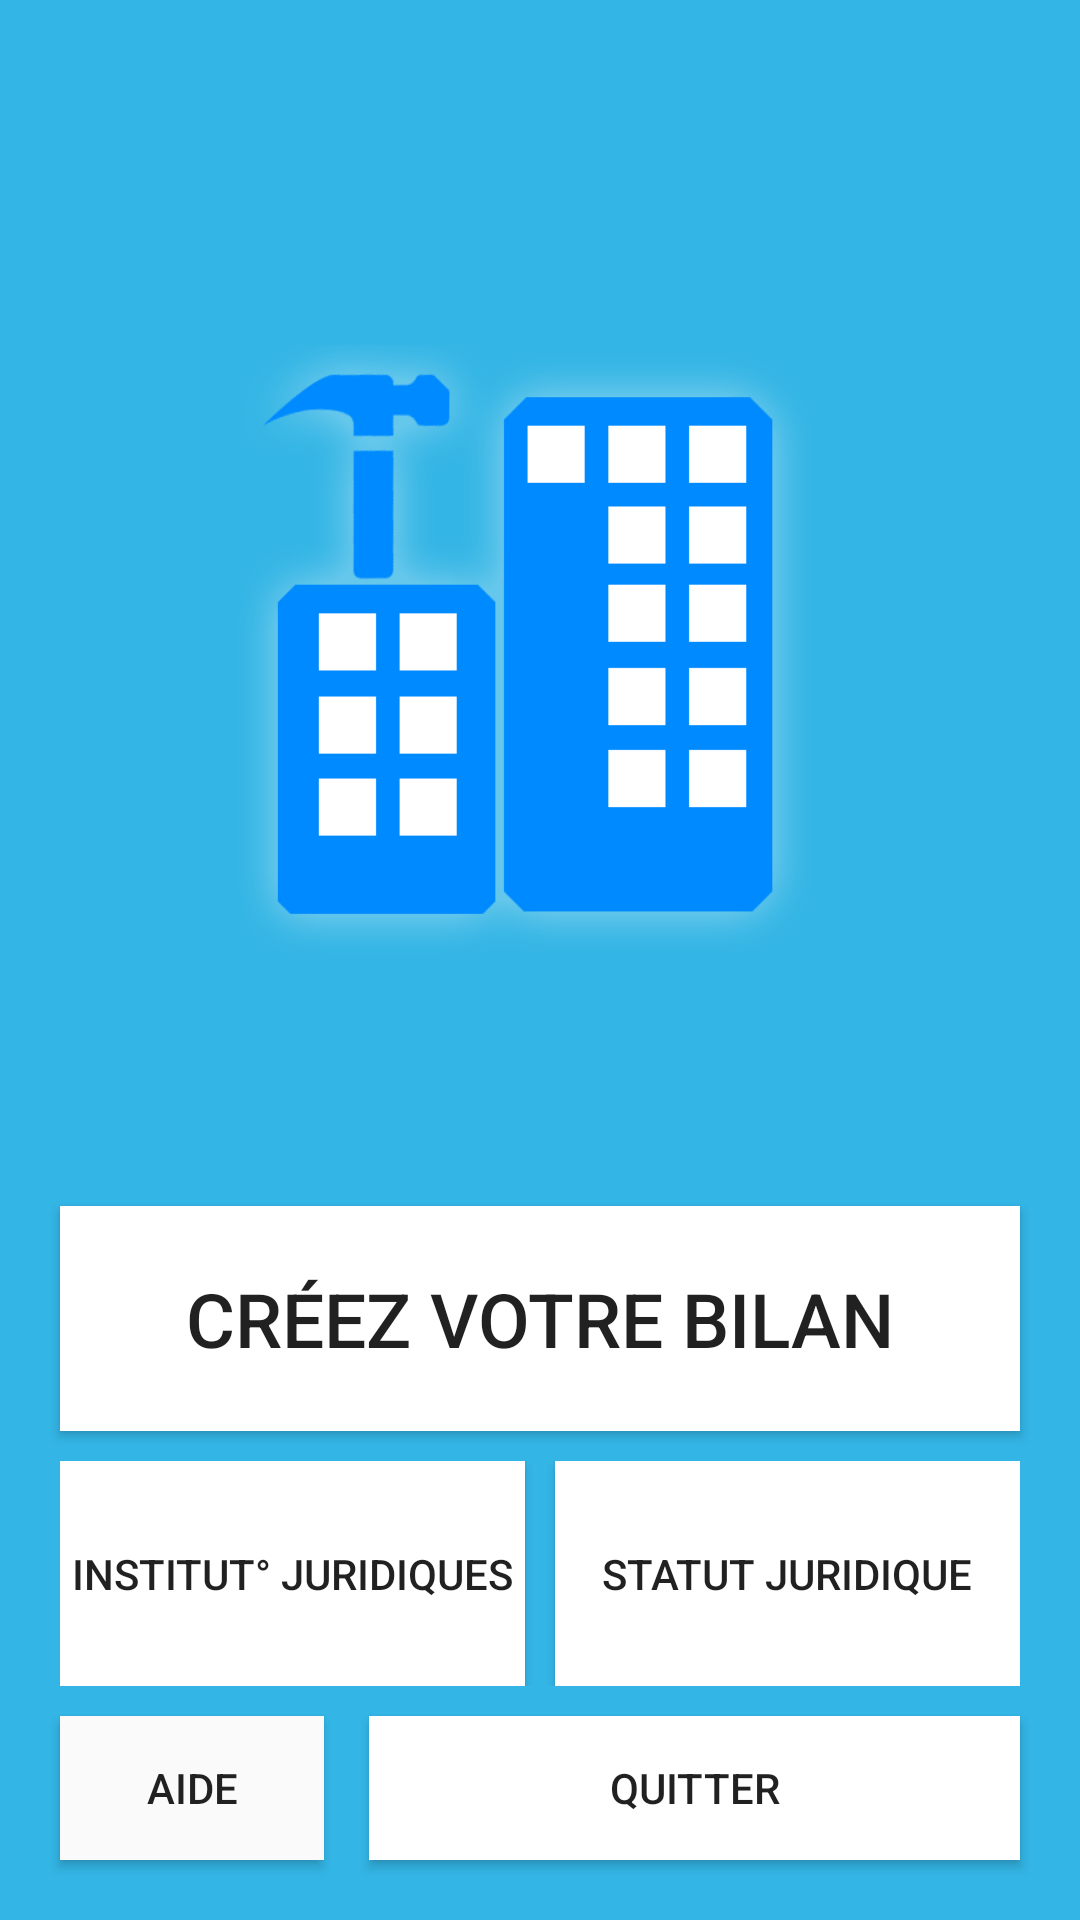

Reconstruct the res/layout file that produces this screen, plus the resources it refers to.
<!-- AndroidManifest.xml: application theme AppTheme -->
<!-- res/layout/activity_main.xml -->
<RelativeLayout xmlns:android="http://schemas.android.com/apk/res/android"
    xmlns:tools="http://schemas.android.com/tools"
    android:layout_width="match_parent"
    android:layout_height="match_parent"
    android:background="#33b5e5"
    tools:context="${relativePackage}.${activityClass}" >

    <Button
        android:id="@+id/quitterbouton"
        android:layout_width="wrap_content"
        android:layout_height="wrap_content"
        android:layout_alignParentBottom="true"
        android:layout_alignParentRight="true"
        android:layout_marginBottom="20dp"
        android:layout_marginRight="20dp"
        android:layout_toRightOf="@+id/aidebouton"
        android:background="@android:color/background_light"
        android:backgroundTint="@android:color/background_light"
        android:text="@string/quitter" />

    <Button
        android:id="@+id/aidebouton"
        android:layout_width="wrap_content"
        android:layout_height="wrap_content"
        android:layout_marginRight="15dip"
        android:layout_marginLeft="20dip"
        android:layout_alignBaseline="@+id/quitterbouton"
        android:layout_alignBottom="@+id/quitterbouton"
        android:layout_alignParentLeft="true"
        android:background="@color/background_material_light"
        android:backgroundTint="@color/background_material_light"
        android:text="@string/aide"
        android:layout_alignParentEnd="false" />

    <ImageView
        android:id="@+id/logoentreprise"
        android:layout_width="wrap_content"
        android:layout_height="wrap_content"
        android:layout_above="@+id/quitterbouton"
        android:layout_alignParentTop="true"
        android:layout_centerHorizontal="true"
        android:layout_marginBottom="171dp"
        android:layout_marginRight="148dp"
        android:layout_marginTop="41dp"
        android:contentDescription="@string/logo_application"
        android:src="@drawable/entrepriselogobright" />

    <Button
        android:layout_width="wrap_content"
        android:layout_height="75dp"
        android:text="@string/creerBilan"
        android:id="@+id/creaBilan"
        android:background="@android:color/background_light"
        android:textSize="25dp"
        android:layout_above="@+id/btnLL"
        android:layout_alignLeft="@+id/aidebouton"
        android:layout_alignStart="@+id/aidebouton"
        android:layout_alignRight="@+id/quitterbouton"
        android:layout_alignEnd="@+id/quitterbouton"
        android:layout_marginBottom="10dp" />

    <LinearLayout
        android:id="@+id/btnLL"
        android:layout_width="match_parent"
        android:layout_height="75dp"
        android:layout_above="@+id/quitterbouton"
        android:layout_alignLeft="@+id/aidebouton"
        android:layout_alignStart="@+id/aidebouton"
        android:layout_alignRight="@+id/quitterbouton"
        android:layout_alignEnd="@+id/quitterbouton"
        android:layout_alignParentBottom="false"
        android:layout_marginBottom="10dp">

        <Button
            android:id="@+id/InstJuriMay"
            android:layout_width="0dp"
            android:layout_height="75dp"
            android:layout_weight="1"
            android:background="@android:color/background_light"
            android:layout_marginRight="5dp"
            android:text="Institut° Juridiques" />

        <Button
            android:id="@+id/statutJ"
            android:layout_width="0dp"
            android:layout_height="75dp"
            android:layout_weight="1"
            android:text="Statut Juridique"
            android:background="@android:color/background_light"
            android:layout_marginLeft="5dp" />
    </LinearLayout>

</RelativeLayout>
<!-- resources referenced by this layout -->
<resources>
  <!-- drawable entrepriselogobright: png bitmap (drawable, 35208 bytes) -->
  <string name="aide">AIDE</string>
  <string name="creerBilan">Créez votre bilan</string>
  <string name="logo_application">Logo application</string>
  <string name="quitter">QUITTER</string>
  <style name="AppTheme" parent="AppBaseTheme">
          
      </style>
  <style name="AppBaseTheme" parent="Theme.AppCompat.Light">
          
      </style>
</resources>
